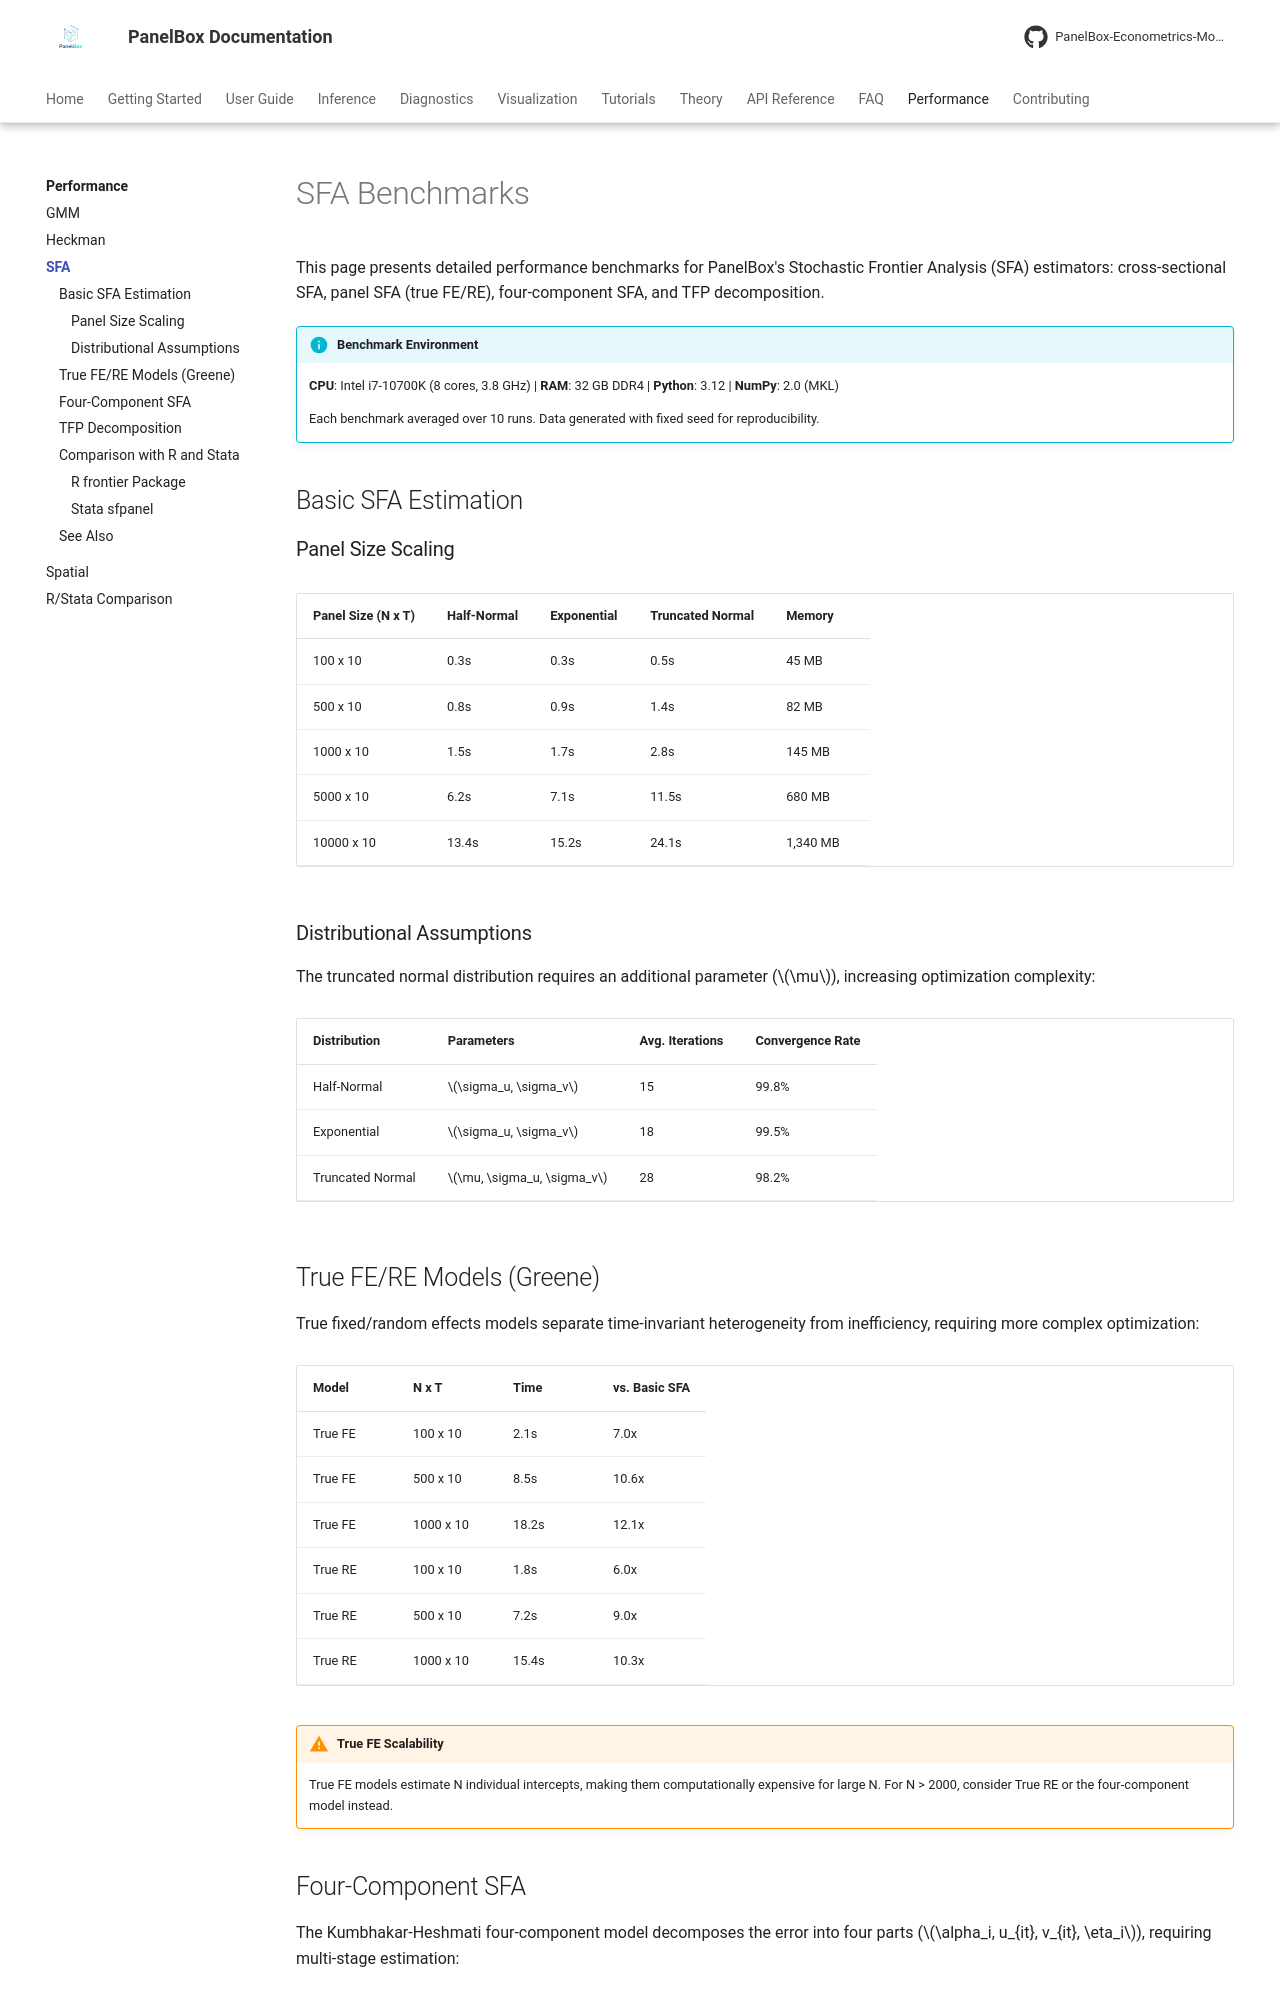

repository: PanelBox-Econometrics-Model/panelbox · page: benchmarks/sfa/index.html · generator: mkdocs

---
title: "SFA Benchmarks"
description: "Performance benchmarks for stochastic frontier analysis models including panel SFA, four-component SFA, and TFP decomposition"
---

# SFA Benchmarks

This page presents detailed performance benchmarks for PanelBox's Stochastic Frontier Analysis (SFA) estimators: cross-sectional SFA, panel SFA (true FE/RE), four-component SFA, and TFP decomposition.

!!! info "Benchmark Environment"
    **CPU**: Intel i7-10700K (8 cores, 3.8 GHz) | **RAM**: 32 GB DDR4 | **Python**: 3.12 | **NumPy**: 2.0 (MKL)

    Each benchmark averaged over 10 runs. Data generated with fixed seed for reproducibility.

## Basic SFA Estimation

### Panel Size Scaling

| Panel Size (N x T) | Half-Normal | Exponential | Truncated Normal | Memory |
|---------------------|-------------|-------------|------------------|--------|
| 100 x 10 | 0.3s | 0.3s | 0.5s | 45 MB |
| 500 x 10 | 0.8s | 0.9s | 1.4s | 82 MB |
| 1000 x 10 | 1.5s | 1.7s | 2.8s | 145 MB |
| 5000 x 10 | 6.2s | 7.1s | 11.5s | 680 MB |
| 10000 x 10 | 13.4s | 15.2s | 24.1s | 1,340 MB |

### Distributional Assumptions

The truncated normal distribution requires an additional parameter ($\mu$), increasing optimization complexity:

| Distribution | Parameters | Avg. Iterations | Convergence Rate |
|-------------|------------|-----------------|------------------|
| Half-Normal | $\sigma_u, \sigma_v$ | 15 | 99.8% |
| Exponential | $\sigma_u, \sigma_v$ | 18 | 99.5% |
| Truncated Normal | $\mu, \sigma_u, \sigma_v$ | 28 | 98.2% |

## True FE/RE Models (Greene)

True fixed/random effects models separate time-invariant heterogeneity from inefficiency, requiring more complex optimization:

| Model | N x T | Time | vs. Basic SFA |
|-------|-------|------|---------------|
| True FE | 100 x 10 | 2.1s | 7.0x |
| True FE | 500 x 10 | 8.5s | 10.6x |
| True FE | 1000 x 10 | 18.2s | 12.1x |
| True RE | 100 x 10 | 1.8s | 6.0x |
| True RE | 500 x 10 | 7.2s | 9.0x |
| True RE | 1000 x 10 | 15.4s | 10.3x |

!!! warning "True FE Scalability"
    True FE models estimate N individual intercepts, making them computationally expensive for large N. For N > 2000, consider True RE or the four-component model instead.
